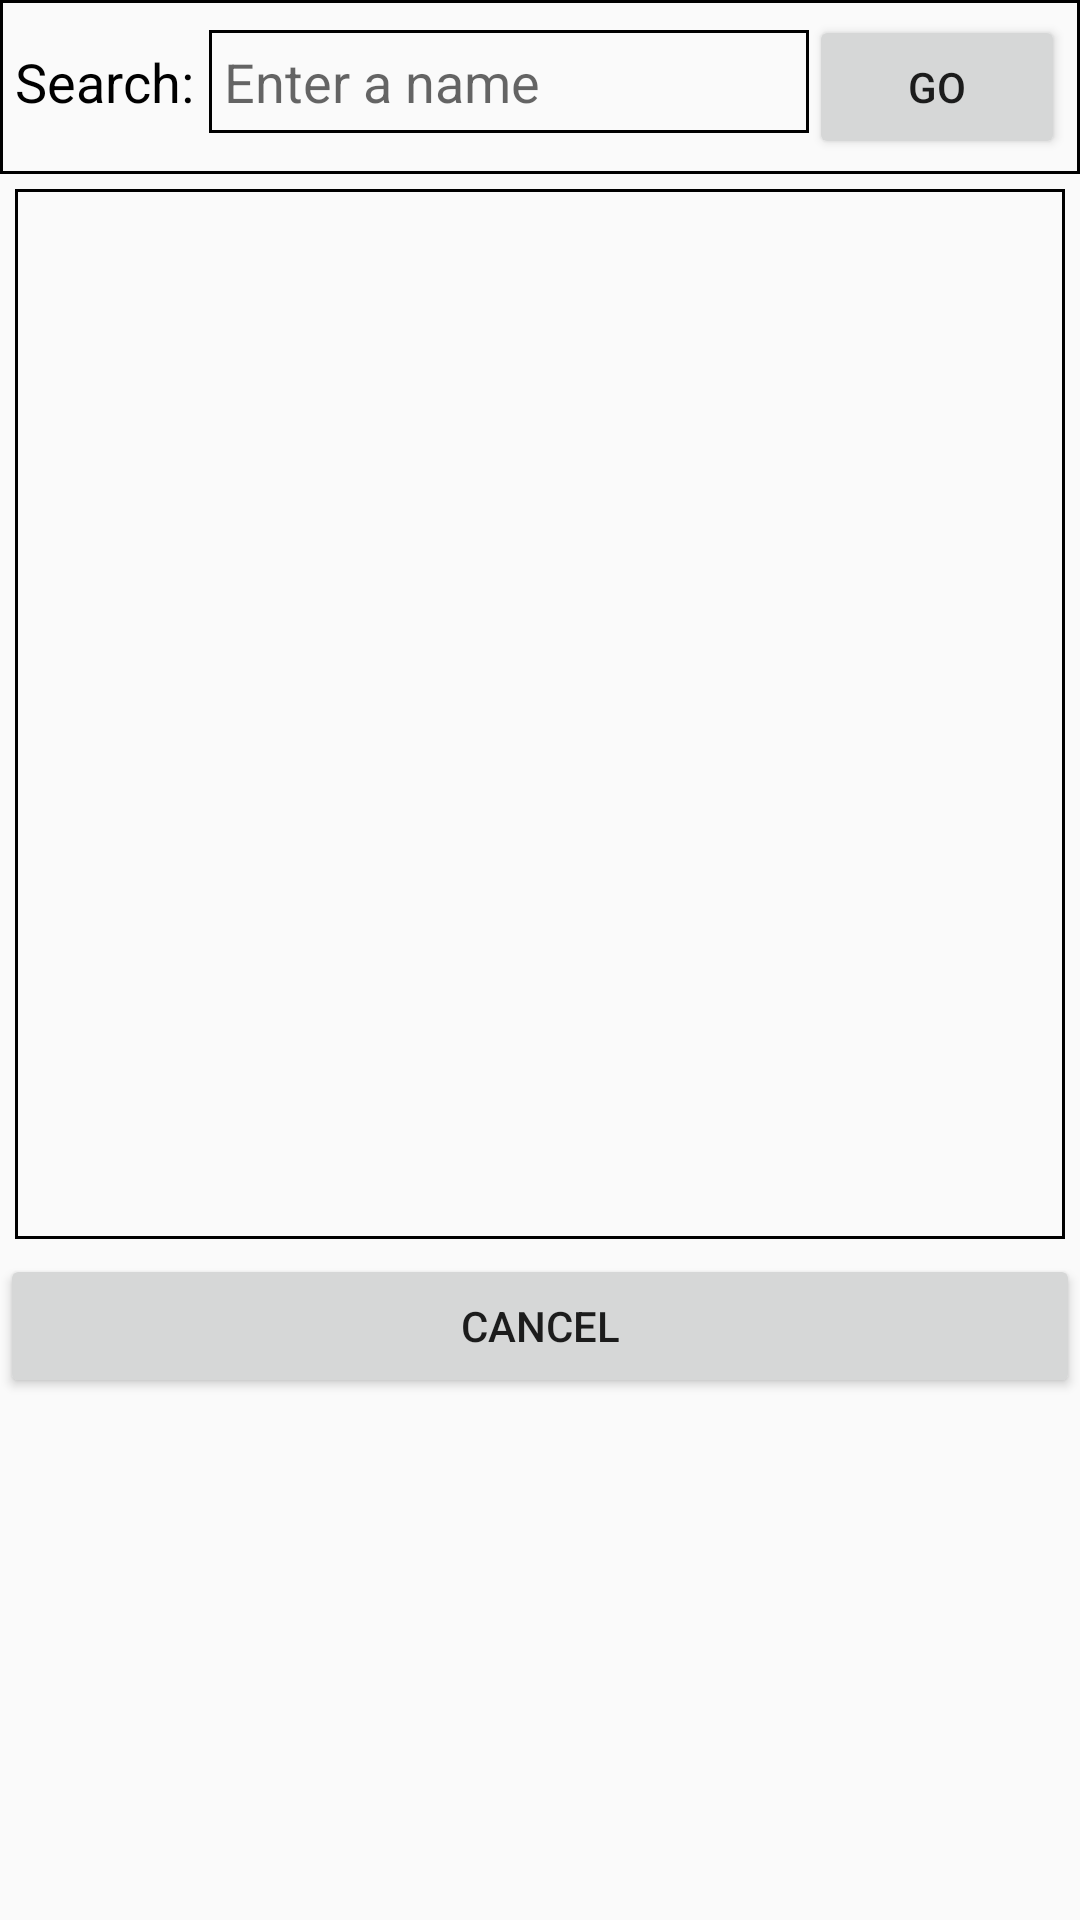

Write the Android layout XML for this screen, with the resource values it uses.
<!-- AndroidManifest.xml: application theme AppTheme -->
<!-- res/layout/activity_search_from_internet.xml -->
<?xml version="1.0" encoding="utf-8"?>
<android.support.constraint.ConstraintLayout xmlns:android="http://schemas.android.com/apk/res/android"
    xmlns:app="http://schemas.android.com/apk/res-auto"
    xmlns:tools="http://schemas.android.com/tools"
    android:layout_width="match_parent"
    android:layout_height="match_parent"
    tools:context="com.biton.aviv.movieproject.SearchFromInternetActivity">

    <LinearLayout
        android:layout_width="match_parent"
        android:layout_height="wrap_content"
        android:orientation="vertical"
        app:layout_goneMarginBottom="25dp">

        <LinearLayout
            android:layout_width="match_parent"
            android:layout_height="wrap_content"
            android:orientation="horizontal"
            android:paddingStart="5dp"
            android:background="@drawable/borderbackground">

            <TextView
                android:layout_width="wrap_content"
                android:layout_height="wrap_content"
                android:theme="@style/basicStyle"
                android:text="Search:"
                android:layout_marginEnd="5dp"/>
            <EditText
                android:id="@+id/search_EditText"
                android:layout_width="200dp"
                android:layout_height="wrap_content"
                android:hint="Enter a name"
                android:background="@drawable/borderbackground"/>
            <Button
                android:layout_width="fill_parent"
                android:layout_height="wrap_content"
                android:text="Go"
                android:onClick="OnSearchButtonClicked"/>

        </LinearLayout>

        <ListView
            android:id="@+id/found_movies_ListView"
            android:layout_width="match_parent"
            android:layout_height="350dp"
            android:layout_gravity="center"
            android:background="@drawable/borderbackground"
            android:layout_margin="5dp"
            ></ListView>

        <Button
            android:layout_width="match_parent"
            android:layout_height="wrap_content"
            android:layout_gravity="center"
            android:text="Cancel"/>
    </LinearLayout>
</android.support.constraint.ConstraintLayout>
<!-- resources referenced by this layout -->
<resources>
  <!-- drawable borderbackground (drawable) -->
  <?xml version="1.0" encoding="utf-8"?>
  <shape xmlns:android="http://schemas.android.com/apk/res/android">
      <stroke
          android:width="1dp"
          android:color="#000000" />
      <solid
          android:color="#00FFFFFF"
          android:paddingLeft="5dp"
          android:paddingTop="5dp"/>
      <padding
          android:left="5dp"
          android:top="5dp"
          android:right="5dp"
          android:bottom="5dp" />
  </shape>
  <style name="basicStyle">
          <item name="android:textColor">@color/colorPrimary</item>
          <item name="android:fontFamily">sans-serif</item>
          <item name="android:textSize">18dp</item>
      </style>
  <style name="AppTheme" parent="Theme.AppCompat.Light.DarkActionBar">
          
          <item name="colorPrimary">@color/colorPrimary</item>
          <item name="colorPrimaryDark">@color/colorPrimaryDark</item>
          <item name="colorAccent">@color/colorAccent</item>
      </style>
  <color name="colorPrimary">#000000</color>
  <color name="colorPrimaryDark">#273594</color>
  <color name="colorAccent">#FF4081</color>
</resources>
